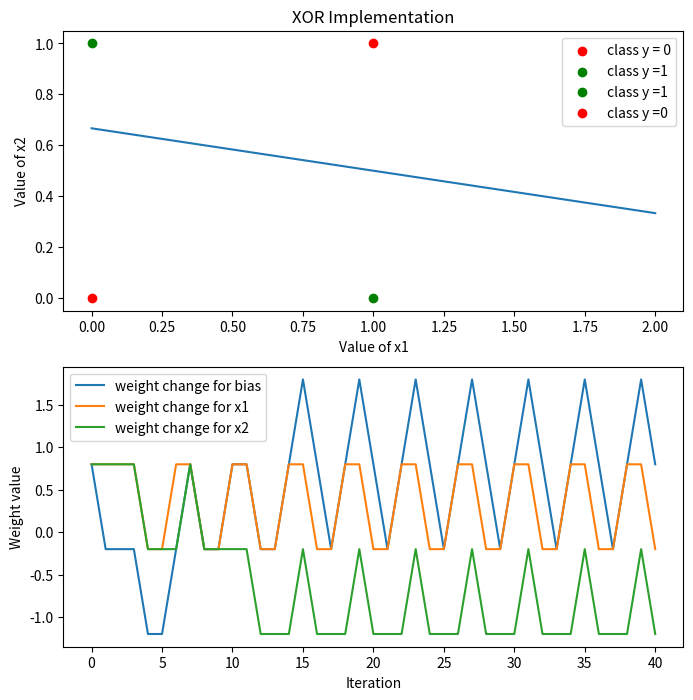

Python code for this plot:
import numpy as np
import matplotlib.pyplot as plt

"""XOR Implementation"""
X = np.array([[1,0,0], [1,1,0], [1,0,1], [1,1,1]])
y = np.array([0,1,1,0])

"""Initial weight"""
w = np.array([0.8,0.8,0.8])

"""Learning rate"""
"""You can change the learning rate here to run different results"""
n = 1

"""4 iteration in 1 epoch"""
rows = np.shape(X)[0]

"""To store every changing w"""
weight_array = np.copy(w)

"""Iteration of changing w"""
"""There are total 4x10=40 iterations for changing w"""
j = 0
v = 0
for j in range(10):
    i = 0
    for i in range(rows):
        v = np.dot(X[i,:],w)
        if v >= 0:
            v = 1
        else:
            v = 0
        e = y[i]-v
        w = w + n*e*X[i,:]
        weight_array = np.append(weight_array,w)
        i = i+1
        

total_iter = i*(j+1)
weight_array = np.reshape(weight_array, (total_iter+1,3))

b = w[1]/w[2]
c = w[0]/w[2]

"""Plot the XOR Implementation and weight changing trajectories versus iteration"""
a = np.arange(3)    
step = np.arange(total_iter+1)
fig, axes = plt.subplots(2, 1, figsize=(8, 8))
axes[0].plot(a,-(b*a)-c)
axes[0].scatter(0,0,color = 'red',label = 'class y = 0')
axes[0].scatter(0,1,color = 'green',label = 'class y =1')
axes[0].scatter(1,0,color = 'green',label = 'class y =1')
axes[0].scatter(1,1,color = 'red',label = 'class y =0')
axes[0].legend(loc = 'best')
axes[0].set_xlabel('Value of x1')
axes[0].set_ylabel('Value of x2')
axes[0].set_title('XOR Implementation')
axes[1].plot(step, weight_array[:,0],label = 'weight change for bias')
axes[1].plot(step, weight_array[:,1],label = 'weight change for x1')
axes[1].plot(step, weight_array[:,2],label = 'weight change for x2')
axes[1].legend(loc = 'best')
axes[1].set_xlabel('Iteration')
axes[1].set_ylabel('Weight value')

